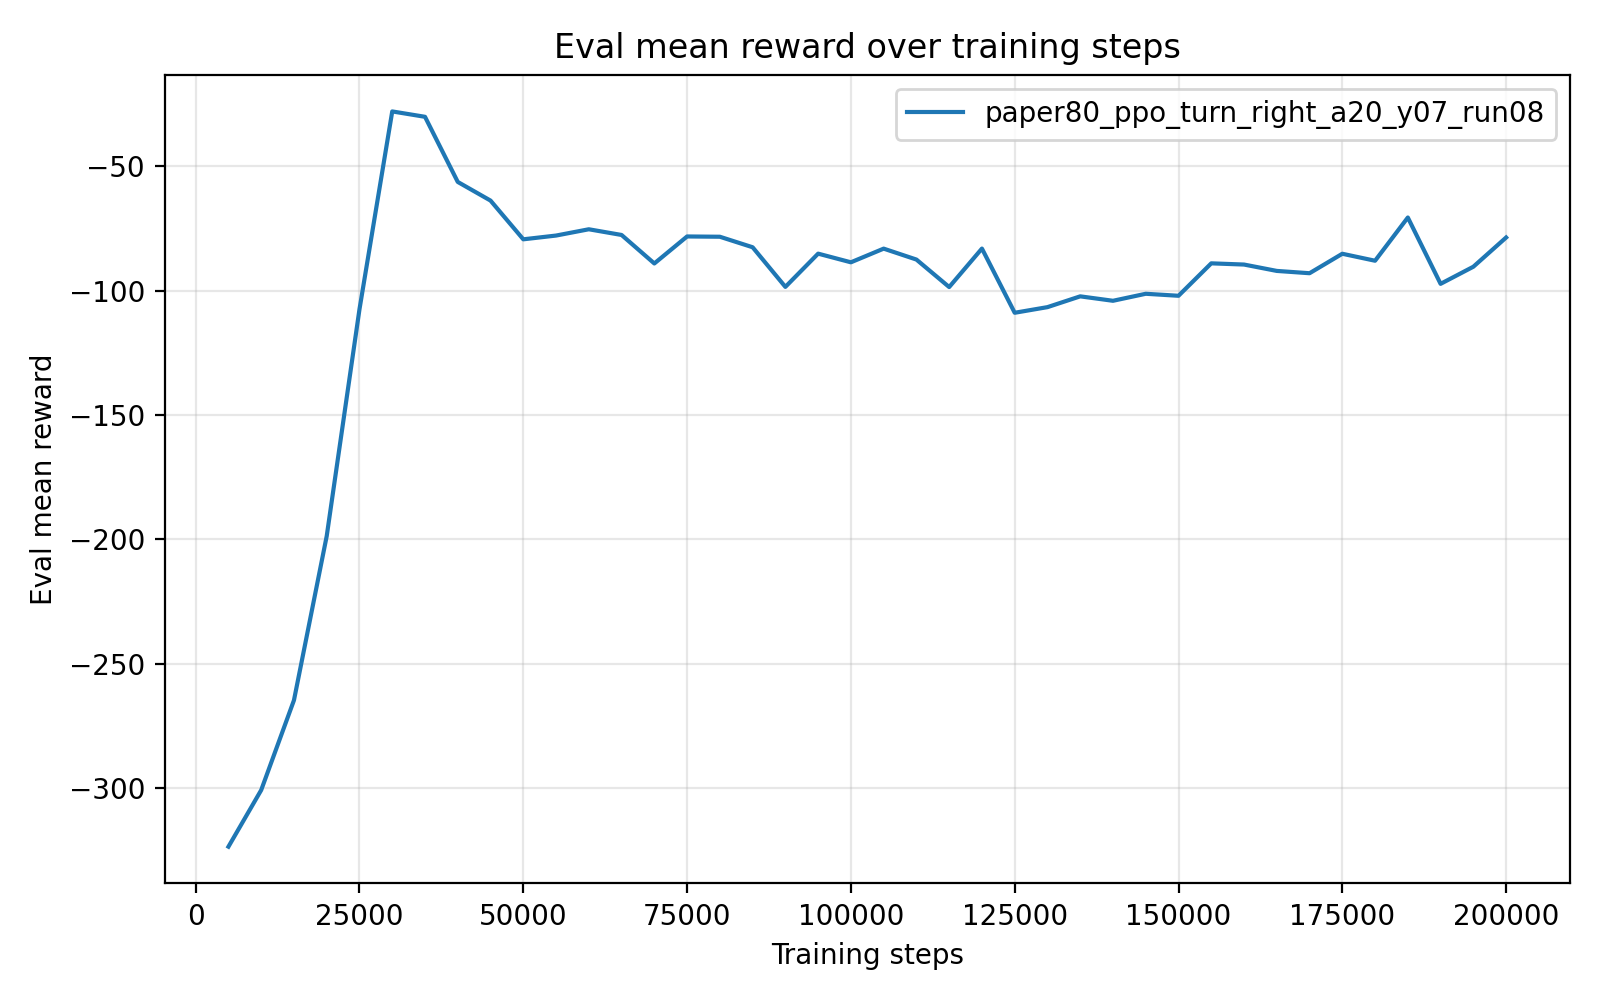

Data behind this chart, as committed beside it:
timesteps, mean_reward, std_reward, min_reward, max_reward
5.000000000000000000e+03, -3.235148590000000013e+02, 1.999999994950485416e-06, -3.235148629999999912e+02, -3.235148580000000038e+02
1.000000000000000000e+04, -3.007562229999999772e+02, 0.000000000000000000e+00, -3.007562229999999772e+02, -3.007562229999999772e+02
1.500000000000000000e+04, -2.646358349999999859e+02, 0.000000000000000000e+00, -2.646358349999999859e+02, -2.646358349999999859e+02
2.000000000000000000e+04, -1.986125429999999881e+02, 0.000000000000000000e+00, -1.986125429999999881e+02, -1.986125429999999881e+02
2.500000000000000000e+04, -1.074205619999999897e+02, 1.421085471520200372e-14, -1.074205620000000039e+02, -1.074205620000000039e+02
3.000000000000000000e+04, -2.788482000000000127e+01, 0.000000000000000000e+00, -2.788482000000000127e+01, -2.788482000000000127e+01
3.500000000000000000e+04, -3.004433200000000426e+01, 3.552713678800500929e-15, -3.004433200000000070e+01, -3.004433200000000070e+01
4.000000000000000000e+04, -5.623444600000000548e+01, 7.105427357601001859e-15, -5.623444599999999838e+01, -5.623444599999999838e+01
4.500000000000000000e+04, -6.373394700000000057e+01, 0.000000000000000000e+00, -6.373394700000000057e+01, -6.373394700000000057e+01
5.000000000000000000e+04, -7.930517899999999543e+01, 0.000000000000000000e+00, -7.930517899999999543e+01, -7.930517899999999543e+01
5.500000000000000000e+04, -7.779342800000000580e+01, 0.000000000000000000e+00, -7.779342800000000580e+01, -7.779342800000000580e+01
6.000000000000000000e+04, -7.526806799999999953e+01, 0.000000000000000000e+00, -7.526806799999999953e+01, -7.526806799999999953e+01
6.500000000000000000e+04, -7.755677300000000685e+01, 0.000000000000000000e+00, -7.755677300000000685e+01, -7.755677300000000685e+01
7.000000000000000000e+04, -8.901915400000000034e+01, 0.000000000000000000e+00, -8.901915400000000034e+01, -8.901915400000000034e+01
7.500000000000000000e+04, -7.815806399999999599e+01, 0.000000000000000000e+00, -7.815806399999999599e+01, -7.815806399999999599e+01
8.000000000000000000e+04, -7.827112700000000700e+01, 0.000000000000000000e+00, -7.827112700000000700e+01, -7.827112700000000700e+01
8.500000000000000000e+04, -8.249603600000000370e+01, 0.000000000000000000e+00, -8.249603600000000370e+01, -8.249603600000000370e+01
9.000000000000000000e+04, -9.843424899999999411e+01, 0.000000000000000000e+00, -9.843424899999999411e+01, -9.843424899999999411e+01
9.500000000000000000e+04, -8.506840300000000354e+01, 0.000000000000000000e+00, -8.506840300000000354e+01, -8.506840300000000354e+01
1.000000000000000000e+05, -8.854803599999999619e+01, 0.000000000000000000e+00, -8.854803599999999619e+01, -8.854803599999999619e+01
1.050000000000000000e+05, -8.305223599999999351e+01, 0.000000000000000000e+00, -8.305223599999999351e+01, -8.305223599999999351e+01
1.100000000000000000e+05, -8.744388200000000211e+01, 0.000000000000000000e+00, -8.744388200000000211e+01, -8.744388200000000211e+01
1.150000000000000000e+05, -9.850059299999999496e+01, 0.000000000000000000e+00, -9.850059299999999496e+01, -9.850059299999999496e+01
1.200000000000000000e+05, -8.302567999999999415e+01, 0.000000000000000000e+00, -8.302567999999999415e+01, -8.302567999999999415e+01
1.250000000000000000e+05, -1.088387819999999948e+02, 0.000000000000000000e+00, -1.088387819999999948e+02, -1.088387819999999948e+02
1.300000000000000000e+05, -1.065753269999999873e+02, 1.421085471520200372e-14, -1.065753270000000015e+02, -1.065753270000000015e+02
1.350000000000000000e+05, -1.022360160000000064e+02, 0.000000000000000000e+00, -1.022360160000000064e+02, -1.022360160000000064e+02
1.400000000000000000e+05, -1.040214069999999964e+02, 0.000000000000000000e+00, -1.040214069999999964e+02, -1.040214069999999964e+02
1.450000000000000000e+05, -1.012021649999999937e+02, 0.000000000000000000e+00, -1.012021649999999937e+02, -1.012021649999999937e+02
1.500000000000000000e+05, -1.020079649999999987e+02, 0.000000000000000000e+00, -1.020079649999999987e+02, -1.020079649999999987e+02
1.550000000000000000e+05, -8.896723599999999976e+01, 0.000000000000000000e+00, -8.896723599999999976e+01, -8.896723599999999976e+01
1.600000000000000000e+05, -8.945014500000000623e+01, 0.000000000000000000e+00, -8.945014500000000623e+01, -8.945014500000000623e+01
1.650000000000000000e+05, -9.201357199999999636e+01, 0.000000000000000000e+00, -9.201357199999999636e+01, -9.201357199999999636e+01
1.700000000000000000e+05, -9.294005799999999340e+01, 0.000000000000000000e+00, -9.294005799999999340e+01, -9.294005799999999340e+01
1.750000000000000000e+05, -8.511250300000000379e+01, 0.000000000000000000e+00, -8.511250300000000379e+01, -8.511250300000000379e+01
1.800000000000000000e+05, -8.791917899999999975e+01, 0.000000000000000000e+00, -8.791917899999999975e+01, -8.791917899999999975e+01
1.850000000000000000e+05, -7.054362999999999317e+01, 0.000000000000000000e+00, -7.054362999999999317e+01, -7.054362999999999317e+01
1.900000000000000000e+05, -9.721010499999999865e+01, 0.000000000000000000e+00, -9.721010499999999865e+01, -9.721010499999999865e+01
1.950000000000000000e+05, -9.032420700000000124e+01, 0.000000000000000000e+00, -9.032420700000000124e+01, -9.032420700000000124e+01
2.000000000000000000e+05, -7.858052600000000609e+01, 0.000000000000000000e+00, -7.858052600000000609e+01, -7.858052600000000609e+01
